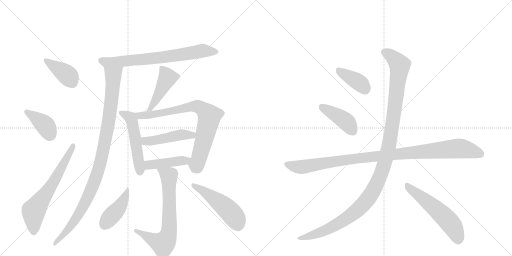
t = 0.00 s
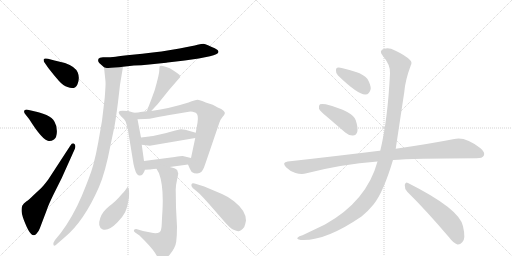
t = 2.71 s
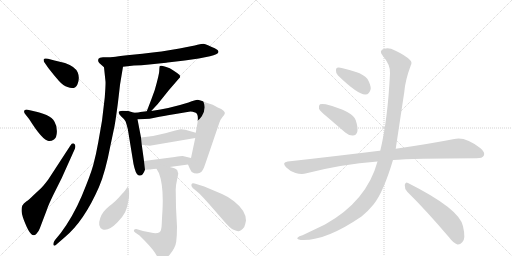
t = 5.42 s
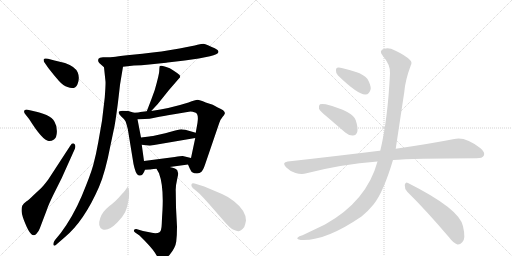
t = 8.13 s
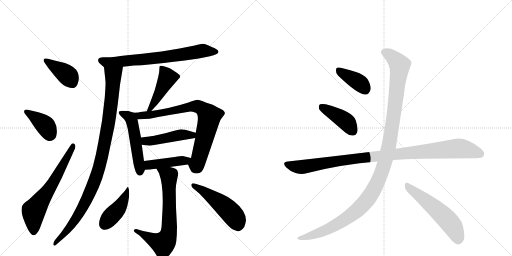
t = 10.84 s
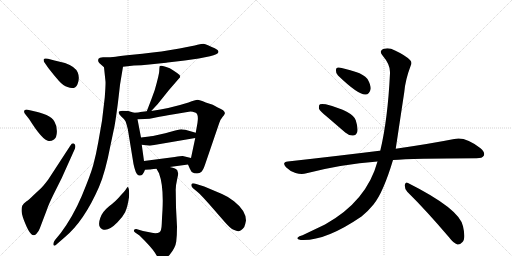
t = 13.54 s

The animated SVG that drew these frames (rendered in a browser with its animation timeline set to each time). Animation: 18 CSS @keyframes rules; one cycle of 13.54 s.

<svg version="1.1" viewBox="0 0 2048 1024" xmlns="http://www.w3.org/2000/svg">
  <g stroke="lightgray" stroke-dasharray="1,1" stroke-width="1" transform="scale(4, 4)">
    <line x1="0" y1="0" x2="256" y2="256"></line>
    <line x1="256" y1="0" x2="0" y2="256"></line>
    <line x1="128" y1="0" x2="128" y2="256"></line>
    <line x1="0" y1="128" x2="256" y2="128"></line>
    <line x1="256" y1="0" x2="512" y2="256"></line>
    <line x1="512" y1="0" x2="256" y2="256"></line>
    <line x1="384" y1="0" x2="384" y2="256"></line>
    <line x1="256" y1="128" x2="512" y2="128"></line>
  </g>
<g transform="scale(1, -1) translate(0, -850)">
   <style type="text/css">
    @keyframes keyframes0 {
      from {
       stroke: black;
       stroke-dashoffset: 396;
       stroke-width: 128;
       }
       56% {
       animation-timing-function: step-end;
       stroke: black;
       stroke-dashoffset: 0;
       stroke-width: 128;
       }
       to {
       stroke: black;
       stroke-width: 1024;
       }
       }
       #make-me-a-hanzi-animation-0 {
         animation: keyframes0 0.572266s both;
         animation-delay: 0.000000s;
         animation-timing-function: linear;
       }
    @keyframes keyframes1 {
      from {
       stroke: black;
       stroke-dashoffset: 391;
       stroke-width: 128;
       }
       56% {
       animation-timing-function: step-end;
       stroke: black;
       stroke-dashoffset: 0;
       stroke-width: 128;
       }
       to {
       stroke: black;
       stroke-width: 1024;
       }
       }
       #make-me-a-hanzi-animation-1 {
         animation: keyframes1 0.568197s both;
         animation-delay: 0.572266s;
         animation-timing-function: linear;
       }
    @keyframes keyframes2 {
      from {
       stroke: black;
       stroke-dashoffset: 647;
       stroke-width: 128;
       }
       68% {
       animation-timing-function: step-end;
       stroke: black;
       stroke-dashoffset: 0;
       stroke-width: 128;
       }
       to {
       stroke: black;
       stroke-width: 1024;
       }
       }
       #make-me-a-hanzi-animation-2 {
         animation: keyframes2 0.776530s both;
         animation-delay: 1.140462s;
         animation-timing-function: linear;
       }
    @keyframes keyframes3 {
      from {
       stroke: black;
       stroke-dashoffset: 725;
       stroke-width: 128;
       }
       70% {
       animation-timing-function: step-end;
       stroke: black;
       stroke-dashoffset: 0;
       stroke-width: 128;
       }
       to {
       stroke: black;
       stroke-width: 1024;
       }
       }
       #make-me-a-hanzi-animation-3 {
         animation: keyframes3 0.840007s both;
         animation-delay: 1.916992s;
         animation-timing-function: linear;
       }
    @keyframes keyframes4 {
      from {
       stroke: black;
       stroke-dashoffset: 1029;
       stroke-width: 128;
       }
       77% {
       animation-timing-function: step-end;
       stroke: black;
       stroke-dashoffset: 0;
       stroke-width: 128;
       }
       to {
       stroke: black;
       stroke-width: 1024;
       }
       }
       #make-me-a-hanzi-animation-4 {
         animation: keyframes4 1.087402s both;
         animation-delay: 2.756999s;
         animation-timing-function: linear;
       }
    @keyframes keyframes5 {
      from {
       stroke: black;
       stroke-dashoffset: 459;
       stroke-width: 128;
       }
       60% {
       animation-timing-function: step-end;
       stroke: black;
       stroke-dashoffset: 0;
       stroke-width: 128;
       }
       to {
       stroke: black;
       stroke-width: 1024;
       }
       }
       #make-me-a-hanzi-animation-5 {
         animation: keyframes5 0.623535s both;
         animation-delay: 3.844401s;
         animation-timing-function: linear;
       }
    @keyframes keyframes6 {
      from {
       stroke: black;
       stroke-dashoffset: 517;
       stroke-width: 128;
       }
       63% {
       animation-timing-function: step-end;
       stroke: black;
       stroke-dashoffset: 0;
       stroke-width: 128;
       }
       to {
       stroke: black;
       stroke-width: 1024;
       }
       }
       #make-me-a-hanzi-animation-6 {
         animation: keyframes6 0.670736s both;
         animation-delay: 4.467936s;
         animation-timing-function: linear;
       }
    @keyframes keyframes7 {
      from {
       stroke: black;
       stroke-dashoffset: 790;
       stroke-width: 128;
       }
       72% {
       animation-timing-function: step-end;
       stroke: black;
       stroke-dashoffset: 0;
       stroke-width: 128;
       }
       to {
       stroke: black;
       stroke-width: 1024;
       }
       }
       #make-me-a-hanzi-animation-7 {
         animation: keyframes7 0.892904s both;
         animation-delay: 5.138672s;
         animation-timing-function: linear;
       }
    @keyframes keyframes8 {
      from {
       stroke: black;
       stroke-dashoffset: 467;
       stroke-width: 128;
       }
       60% {
       animation-timing-function: step-end;
       stroke: black;
       stroke-dashoffset: 0;
       stroke-width: 128;
       }
       to {
       stroke: black;
       stroke-width: 1024;
       }
       }
       #make-me-a-hanzi-animation-8 {
         animation: keyframes8 0.630046s both;
         animation-delay: 6.031576s;
         animation-timing-function: linear;
       }
    @keyframes keyframes9 {
      from {
       stroke: black;
       stroke-dashoffset: 437;
       stroke-width: 128;
       }
       59% {
       animation-timing-function: step-end;
       stroke: black;
       stroke-dashoffset: 0;
       stroke-width: 128;
       }
       to {
       stroke: black;
       stroke-width: 1024;
       }
       }
       #make-me-a-hanzi-animation-9 {
         animation: keyframes9 0.605632s both;
         animation-delay: 6.661621s;
         animation-timing-function: linear;
       }
    @keyframes keyframes10 {
      from {
       stroke: black;
       stroke-dashoffset: 703;
       stroke-width: 128;
       }
       70% {
       animation-timing-function: step-end;
       stroke: black;
       stroke-dashoffset: 0;
       stroke-width: 128;
       }
       to {
       stroke: black;
       stroke-width: 1024;
       }
       }
       #make-me-a-hanzi-animation-10 {
         animation: keyframes10 0.822103s both;
         animation-delay: 7.267253s;
         animation-timing-function: linear;
       }
    @keyframes keyframes11 {
      from {
       stroke: black;
       stroke-dashoffset: 430;
       stroke-width: 128;
       }
       58% {
       animation-timing-function: step-end;
       stroke: black;
       stroke-dashoffset: 0;
       stroke-width: 128;
       }
       to {
       stroke: black;
       stroke-width: 1024;
       }
       }
       #make-me-a-hanzi-animation-11 {
         animation: keyframes11 0.599935s both;
         animation-delay: 8.089355s;
         animation-timing-function: linear;
       }
    @keyframes keyframes12 {
      from {
       stroke: black;
       stroke-dashoffset: 508;
       stroke-width: 128;
       }
       62% {
       animation-timing-function: step-end;
       stroke: black;
       stroke-dashoffset: 0;
       stroke-width: 128;
       }
       to {
       stroke: black;
       stroke-width: 1024;
       }
       }
       #make-me-a-hanzi-animation-12 {
         animation: keyframes12 0.663411s both;
         animation-delay: 8.689290s;
         animation-timing-function: linear;
       }
    @keyframes keyframes13 {
      from {
       stroke: black;
       stroke-dashoffset: 388;
       stroke-width: 128;
       }
       56% {
       animation-timing-function: step-end;
       stroke: black;
       stroke-dashoffset: 0;
       stroke-width: 128;
       }
       to {
       stroke: black;
       stroke-width: 1024;
       }
       }
       #make-me-a-hanzi-animation-13 {
         animation: keyframes13 0.565755s both;
         animation-delay: 9.352702s;
         animation-timing-function: linear;
       }
    @keyframes keyframes14 {
      from {
       stroke: black;
       stroke-dashoffset: 418;
       stroke-width: 128;
       }
       58% {
       animation-timing-function: step-end;
       stroke: black;
       stroke-dashoffset: 0;
       stroke-width: 128;
       }
       to {
       stroke: black;
       stroke-width: 1024;
       }
       }
       #make-me-a-hanzi-animation-14 {
         animation: keyframes14 0.590169s both;
         animation-delay: 9.918457s;
         animation-timing-function: linear;
       }
    @keyframes keyframes15 {
      from {
       stroke: black;
       stroke-dashoffset: 1039;
       stroke-width: 128;
       }
       77% {
       animation-timing-function: step-end;
       stroke: black;
       stroke-dashoffset: 0;
       stroke-width: 128;
       }
       to {
       stroke: black;
       stroke-width: 1024;
       }
       }
       #make-me-a-hanzi-animation-15 {
         animation: keyframes15 1.095540s both;
         animation-delay: 10.508626s;
         animation-timing-function: linear;
       }
    @keyframes keyframes16 {
      from {
       stroke: black;
       stroke-dashoffset: 1212;
       stroke-width: 128;
       }
       80% {
       animation-timing-function: step-end;
       stroke: black;
       stroke-dashoffset: 0;
       stroke-width: 128;
       }
       to {
       stroke: black;
       stroke-width: 1024;
       }
       }
       #make-me-a-hanzi-animation-16 {
         animation: keyframes16 1.236328s both;
         animation-delay: 11.604167s;
         animation-timing-function: linear;
       }
    @keyframes keyframes17 {
      from {
       stroke: black;
       stroke-dashoffset: 557;
       stroke-width: 128;
       }
       64% {
       animation-timing-function: step-end;
       stroke: black;
       stroke-dashoffset: 0;
       stroke-width: 128;
       }
       to {
       stroke: black;
       stroke-width: 1024;
       }
       }
       #make-me-a-hanzi-animation-17 {
         animation: keyframes17 0.703288s both;
         animation-delay: 12.840495s;
         animation-timing-function: linear;
       }
</style>
<path d="M 192 615 Q 177 618 175 613 Q 173 604 180 597 L 194 577 Q 218 546 236 526 Q 254 506 270 502 Q 300 490 310 513.5 Q 320 537 311 560 Q 302 583 260 598 L 218 608 L 192 615 Z" fill="lightgray"></path> 
<path d="M 117 373 Q 171 287 195 286 Q 205 285 216 292.5 Q 227 300 227.5 323.5 Q 228 347 218 363 Q 210 379 186 390 Q 157 401 141 404 L 111 411 Q 103 413 98.5 409 Q 94 405 99 396 L 117 373 Z" fill="lightgray"></path> 
<path d="M 193 132 Q 175 108 165 98 L 136 71 Q 116 51 105 44 Q 94 37 89.5 28 Q 85 19 86.5 3.5 Q 88 -12 101 -44 Q 114 -76 124.5 -86 Q 135 -96 145 -86 Q 155 -76 159 -64 L 189 15 Q 193 29 214 72 L 247 138 L 300 256 Q 304 271 296.5 275.5 Q 289 280 281 267 L 193 132 Z" fill="lightgray"></path> 
<path d="M 492 583 L 536 588 Q 565 588 597 592 L 665 599 Q 668 600 679 601 L 739 608 L 795 616 L 840 625 Q 872 632 874 642 Q 874 650 859 657 Q 844 664 832 669 Q 820 674 814 675 Q 807 675 790 671 Q 773 666 718 656 L 646 644 Q 617 640 529 631 Q 441 621 438 621 L 412 621 Q 397 620 394 615 Q 390 604 397 598 L 416 581 C 423 575 462 580 492 583 Z" fill="lightgray"></path> 
<path d="M 416 581 L 422 524 Q 423 512 419 460 L 408 367 L 393 281 Q 384 230 373 190 Q 362 150 327 66 Q 291 -18 243 -82 L 220 -110 Q 211 -122 214 -130 Q 217 -137 229 -125 L 259 -99 Q 336 -35 396 102 Q 421 159 442 269 L 458 345 Q 463 372 472 441 Q 480 510 480 511 L 492 583 C 497 613 413 611 416 581 Z" fill="lightgray"></path> 
<path d="M 605 406 L 631 434 L 676 490 L 721 542 Q 721 551 707 559 Q 688 572 679 577 Q 647 591 639 586 Q 637 578 637 566 Q 637 553 619 490 L 607 457 Q 593 420 587 405 C 576 377 585 384 605 406 Z" fill="lightgray"></path> 
<path d="M 536 399 L 513 406 Q 512 407 490 407 Q 462 407 485 384 Q 497 374 502 365 Q 506 355 511 335 L 534 194 Q 542 156 552 150 Q 569 140 580 171 L 576 206 L 567 271 L 564 300 L 550 373 C 546 396 546 396 536 399 Z" fill="lightgray"></path> 
<path d="M 587 405 L 561 402 Q 556 400 536 399 C 506 397 520 372 550 373 L 579 374 Q 596 374 623 380 Q 649 385 702 394 Q 755 403 762 404 Q 769 404 783 399 Q 795 393 790 359 Q 784 325 783 319 L 781 298 L 764 218 C 758 189 748 202 752 192 L 759 176 Q 764 166 767 162 Q 776 156 788 156 Q 799 156 806 163 Q 813 170 821 194 L 877 358 Q 882 373 890 382 Q 897 390 899 395 Q 903 407 871 420 L 851 431 L 823 440 Q 798 451 790 451 Q 782 451 754 440 Q 678 416 605 406 L 587 405 Z" fill="lightgray"></path> 
<path d="M 783 319 L 741 331 Q 740 332 730 332 L 727 333 Q 721 333 701 328 L 661 317 L 612 306 Q 601 306 597 304 L 564 300 C 534 296 537 275 567 271 L 599 267 L 781 298 C 811 303 812 311 783 319 Z" fill="lightgray"></path> 
<path d="M 580 171 L 597 172 Q 602 172 626 175 L 679 182 L 752 192 C 782 196 793 211 764 218 L 731 226 Q 729 227 699 222 L 576 206 C 546 202 550 169 580 171 Z" fill="lightgray"></path> 
<path d="M 626 175 L 636 157 Q 655 106 650 10 Q 648 -18 647 -46 Q 646 -74 638 -79 Q 629 -84 613 -82 L 572 -74 L 545 -66 Q 537 -66 536 -71 Q 534 -76 542 -81 L 558 -92 Q 609 -142 621 -163 Q 632 -183 639 -184 Q 655 -193 678 -170 Q 702 -141 705 -116 Q 708 -90 708 -57 L 704 20 L 703 85 Q 702 105 708 130 Q 713 154 713 156 Q 712 158 709 169 Q 706 176 679 182 C 650 190 612 200 626 175 Z" fill="lightgray"></path> 
<path d="M 511 102 Q 509 102 504.5 94.5 Q 500 87 493.5 80.5 Q 487 74 475.5 60.5 Q 464 47 436.5 25 Q 409 3 401 -22 Q 388 -59 411 -67.5 Q 434 -76 470 -39 Q 491 -17 500.5 1.5 Q 510 20 516 61 Q 518 99 511 102 Z" fill="lightgray"></path> 
<path d="M 795 78 Q 804 70 838 32 L 899 -38 Q 923 -65 932 -68 Q 941 -71 945 -72.5 Q 949 -74 952.5 -75 Q 956 -76 964 -71 Q 972 -66 977 -58 Q 982 -44 984 -32 Q 984 7 936 45 Q 912 64 888 74 L 817 104 L 785 114 Q 769 120 766 113 Q 763 106 771 98 L 795 78 Z" fill="lightgray"></path> 
<path d="M 1352 548 Q 1433 470 1462 472 Q 1478 472 1483 495 Q 1483 511 1470 534 Q 1454 553 1424 562 Q 1375 578 1355 580 Q 1343 581 1344 567 Q 1343 557 1352 548 Z" fill="lightgray"></path> 
<path d="M 1309 382 L 1381 320 Q 1396 307 1412 308 Q 1424 308 1429 322 Q 1433 338 1423 369 Q 1411 405 1303 433 Q 1287 436 1280 433 Q 1274 429 1276 415 Q 1280 405 1309 382 Z" fill="lightgray"></path> 
<path d="M 1572 210 Q 1647 216 1906 217 Q 1930 217 1935 227 Q 1942 240 1922 257 Q 1861 305 1817 294 Q 1726 276 1583 255 L 1521 247 Q 1520 248 1518 247 Q 1349 226 1151 204 Q 1126 201 1144 181 Q 1160 165 1182 158 Q 1207 151 1226 157 Q 1365 193 1510 204 L 1572 210 Z" fill="lightgray"></path> 
<path d="M 1510 204 Q 1467 45 1300 -48 L 1210 -91 Q 1195 -95 1191 -100 Q 1184 -106 1203 -110 Q 1300 -116 1446 -16 Q 1473 6 1494 32 Q 1533 80 1572 210 L 1583 255 Q 1583 256 1617 481 Q 1621 530 1643 588 Q 1650 601 1640 610 Q 1621 629 1580 648 Q 1556 661 1537 655 Q 1513 648 1531 627 Q 1562 591 1560 557 Q 1551 371 1521 247 L 1510 204 Z" fill="lightgray"></path> 
<path d="M 1629 83 Q 1705 8 1796 -99 Q 1814 -123 1830 -128 Q 1840 -129 1849 -119 Q 1864 -106 1852 -55 Q 1839 14 1632 118 Q 1622 125 1619 110 Q 1618 95 1629 83 Z" fill="lightgray"></path> 
      <clipPath id="make-me-a-hanzi-clip-0">
      <path d="M 192 615 Q 177 618 175 613 Q 173 604 180 597 L 194 577 Q 218 546 236 526 Q 254 506 270 502 Q 300 490 310 513.5 Q 320 537 311 560 Q 302 583 260 598 L 218 608 L 192 615 Z" fill="lightgray"></path>
      </clipPath>
      <path clip-path="url(#make-me-a-hanzi-clip-0)" d="M 181 609 L 266 552 L 288 521 " fill="none" id="make-me-a-hanzi-animation-0" stroke-dasharray="268 536" stroke-linecap="round"></path>

      <clipPath id="make-me-a-hanzi-clip-1">
      <path d="M 117 373 Q 171 287 195 286 Q 205 285 216 292.5 Q 227 300 227.5 323.5 Q 228 347 218 363 Q 210 379 186 390 Q 157 401 141 404 L 111 411 Q 103 413 98.5 409 Q 94 405 99 396 L 117 373 Z" fill="lightgray"></path>
      </clipPath>
      <path clip-path="url(#make-me-a-hanzi-clip-1)" d="M 106 403 L 183 346 L 198 310 " fill="none" id="make-me-a-hanzi-animation-1" stroke-dasharray="263 526" stroke-linecap="round"></path>

      <clipPath id="make-me-a-hanzi-clip-2">
      <path d="M 193 132 Q 175 108 165 98 L 136 71 Q 116 51 105 44 Q 94 37 89.5 28 Q 85 19 86.5 3.5 Q 88 -12 101 -44 Q 114 -76 124.5 -86 Q 135 -96 145 -86 Q 155 -76 159 -64 L 189 15 Q 193 29 214 72 L 247 138 L 300 256 Q 304 271 296.5 275.5 Q 289 280 281 267 L 193 132 Z" fill="lightgray"></path>
      </clipPath>
      <path clip-path="url(#make-me-a-hanzi-clip-2)" d="M 135 -78 L 134 6 L 210 115 L 293 268 " fill="none" id="make-me-a-hanzi-animation-2" stroke-dasharray="519 1038" stroke-linecap="round"></path>

      <clipPath id="make-me-a-hanzi-clip-3">
      <path d="M 492 583 L 536 588 Q 565 588 597 592 L 665 599 Q 668 600 679 601 L 739 608 L 795 616 L 840 625 Q 872 632 874 642 Q 874 650 859 657 Q 844 664 832 669 Q 820 674 814 675 Q 807 675 790 671 Q 773 666 718 656 L 646 644 Q 617 640 529 631 Q 441 621 438 621 L 412 621 Q 397 620 394 615 Q 390 604 397 598 L 416 581 C 423 575 462 580 492 583 Z" fill="lightgray"></path>
      </clipPath>
      <path clip-path="url(#make-me-a-hanzi-clip-3)" d="M 402 609 L 424 601 L 484 604 L 669 623 L 811 647 L 866 643 " fill="none" id="make-me-a-hanzi-animation-3" stroke-dasharray="597 1194" stroke-linecap="round"></path>

      <clipPath id="make-me-a-hanzi-clip-4">
      <path d="M 416 581 L 422 524 Q 423 512 419 460 L 408 367 L 393 281 Q 384 230 373 190 Q 362 150 327 66 Q 291 -18 243 -82 L 220 -110 Q 211 -122 214 -130 Q 217 -137 229 -125 L 259 -99 Q 336 -35 396 102 Q 421 159 442 269 L 458 345 Q 463 372 472 441 Q 480 510 480 511 L 492 583 C 497 613 413 611 416 581 Z" fill="lightgray"></path>
      </clipPath>
      <path clip-path="url(#make-me-a-hanzi-clip-4)" d="M 485 577 L 452 549 L 434 363 L 413 245 L 388 151 L 349 56 L 312 -12 L 273 -67 L 221 -125 " fill="none" id="make-me-a-hanzi-animation-4" stroke-dasharray="901 1802" stroke-linecap="round"></path>

      <clipPath id="make-me-a-hanzi-clip-5">
      <path d="M 605 406 L 631 434 L 676 490 L 721 542 Q 721 551 707 559 Q 688 572 679 577 Q 647 591 639 586 Q 637 578 637 566 Q 637 553 619 490 L 607 457 Q 593 420 587 405 C 576 377 585 384 605 406 Z" fill="lightgray"></path>
      </clipPath>
      <path clip-path="url(#make-me-a-hanzi-clip-5)" d="M 644 581 L 670 539 L 623 450 L 591 408 " fill="none" id="make-me-a-hanzi-animation-5" stroke-dasharray="331 662" stroke-linecap="round"></path>

      <clipPath id="make-me-a-hanzi-clip-6">
      <path d="M 536 399 L 513 406 Q 512 407 490 407 Q 462 407 485 384 Q 497 374 502 365 Q 506 355 511 335 L 534 194 Q 542 156 552 150 Q 569 140 580 171 L 576 206 L 567 271 L 564 300 L 550 373 C 546 396 546 396 536 399 Z" fill="lightgray"></path>
      </clipPath>
      <path clip-path="url(#make-me-a-hanzi-clip-6)" d="M 485 396 L 513 385 L 529 361 L 560 161 " fill="none" id="make-me-a-hanzi-animation-6" stroke-dasharray="389 778" stroke-linecap="round"></path>

      <clipPath id="make-me-a-hanzi-clip-7">
      <path d="M 587 405 L 561 402 Q 556 400 536 399 C 506 397 520 372 550 373 L 579 374 Q 596 374 623 380 Q 649 385 702 394 Q 755 403 762 404 Q 769 404 783 399 Q 795 393 790 359 Q 784 325 783 319 L 781 298 L 764 218 C 758 189 748 202 752 192 L 759 176 Q 764 166 767 162 Q 776 156 788 156 Q 799 156 806 163 Q 813 170 821 194 L 877 358 Q 882 373 890 382 Q 897 390 899 395 Q 903 407 871 420 L 851 431 L 823 440 Q 798 451 790 451 Q 782 451 754 440 Q 678 416 605 406 L 587 405 Z" fill="lightgray"></path>
      </clipPath>
      <path clip-path="url(#make-me-a-hanzi-clip-7)" d="M 544 395 L 559 387 L 597 390 L 769 424 L 794 423 L 820 406 L 838 382 L 795 211 L 778 173 " fill="none" id="make-me-a-hanzi-animation-7" stroke-dasharray="662 1324" stroke-linecap="round"></path>

      <clipPath id="make-me-a-hanzi-clip-8">
      <path d="M 783 319 L 741 331 Q 740 332 730 332 L 727 333 Q 721 333 701 328 L 661 317 L 612 306 Q 601 306 597 304 L 564 300 C 534 296 537 275 567 271 L 599 267 L 781 298 C 811 303 812 311 783 319 Z" fill="lightgray"></path>
      </clipPath>
      <path clip-path="url(#make-me-a-hanzi-clip-8)" d="M 570 293 L 582 286 L 604 286 L 714 309 L 768 309 L 774 315 " fill="none" id="make-me-a-hanzi-animation-8" stroke-dasharray="339 678" stroke-linecap="round"></path>

      <clipPath id="make-me-a-hanzi-clip-9">
      <path d="M 580 171 L 597 172 Q 602 172 626 175 L 679 182 L 752 192 C 782 196 793 211 764 218 L 731 226 Q 729 227 699 222 L 576 206 C 546 202 550 169 580 171 Z" fill="lightgray"></path>
      </clipPath>
      <path clip-path="url(#make-me-a-hanzi-clip-9)" d="M 584 177 L 595 190 L 741 206 L 757 213 " fill="none" id="make-me-a-hanzi-animation-9" stroke-dasharray="309 618" stroke-linecap="round"></path>

      <clipPath id="make-me-a-hanzi-clip-10">
      <path d="M 626 175 L 636 157 Q 655 106 650 10 Q 648 -18 647 -46 Q 646 -74 638 -79 Q 629 -84 613 -82 L 572 -74 L 545 -66 Q 537 -66 536 -71 Q 534 -76 542 -81 L 558 -92 Q 609 -142 621 -163 Q 632 -183 639 -184 Q 655 -193 678 -170 Q 702 -141 705 -116 Q 708 -90 708 -57 L 704 20 L 703 85 Q 702 105 708 130 Q 713 154 713 156 Q 712 158 709 169 Q 706 176 679 182 C 650 190 612 200 626 175 Z" fill="lightgray"></path>
      </clipPath>
      <path clip-path="url(#make-me-a-hanzi-clip-10)" d="M 633 173 L 676 146 L 678 -51 L 672 -93 L 652 -124 L 543 -73 " fill="none" id="make-me-a-hanzi-animation-10" stroke-dasharray="575 1150" stroke-linecap="round"></path>

      <clipPath id="make-me-a-hanzi-clip-11">
      <path d="M 511 102 Q 509 102 504.5 94.5 Q 500 87 493.5 80.5 Q 487 74 475.5 60.5 Q 464 47 436.5 25 Q 409 3 401 -22 Q 388 -59 411 -67.5 Q 434 -76 470 -39 Q 491 -17 500.5 1.5 Q 510 20 516 61 Q 518 99 511 102 Z" fill="lightgray"></path>
      </clipPath>
      <path clip-path="url(#make-me-a-hanzi-clip-11)" d="M 509 97 L 506 72 L 489 39 L 418 -47 " fill="none" id="make-me-a-hanzi-animation-11" stroke-dasharray="302 604" stroke-linecap="round"></path>

      <clipPath id="make-me-a-hanzi-clip-12">
      <path d="M 795 78 Q 804 70 838 32 L 899 -38 Q 923 -65 932 -68 Q 941 -71 945 -72.5 Q 949 -74 952.5 -75 Q 956 -76 964 -71 Q 972 -66 977 -58 Q 982 -44 984 -32 Q 984 7 936 45 Q 912 64 888 74 L 817 104 L 785 114 Q 769 120 766 113 Q 763 106 771 98 L 795 78 Z" fill="lightgray"></path>
      </clipPath>
      <path clip-path="url(#make-me-a-hanzi-clip-12)" d="M 774 107 L 817 84 L 906 17 L 942 -24 L 954 -59 " fill="none" id="make-me-a-hanzi-animation-12" stroke-dasharray="380 760" stroke-linecap="round"></path>

      <clipPath id="make-me-a-hanzi-clip-13">
      <path d="M 1352 548 Q 1433 470 1462 472 Q 1478 472 1483 495 Q 1483 511 1470 534 Q 1454 553 1424 562 Q 1375 578 1355 580 Q 1343 581 1344 567 Q 1343 557 1352 548 Z" fill="lightgray"></path>
      </clipPath>
      <path clip-path="url(#make-me-a-hanzi-clip-13)" d="M 1353 570 L 1436 520 L 1460 494 " fill="none" id="make-me-a-hanzi-animation-13" stroke-dasharray="260 520" stroke-linecap="round"></path>

      <clipPath id="make-me-a-hanzi-clip-14">
      <path d="M 1309 382 L 1381 320 Q 1396 307 1412 308 Q 1424 308 1429 322 Q 1433 338 1423 369 Q 1411 405 1303 433 Q 1287 436 1280 433 Q 1274 429 1276 415 Q 1280 405 1309 382 Z" fill="lightgray"></path>
      </clipPath>
      <path clip-path="url(#make-me-a-hanzi-clip-14)" d="M 1286 425 L 1380 367 L 1412 326 " fill="none" id="make-me-a-hanzi-animation-14" stroke-dasharray="290 580" stroke-linecap="round"></path>

      <clipPath id="make-me-a-hanzi-clip-15">
      <path d="M 1572 210 Q 1647 216 1906 217 Q 1930 217 1935 227 Q 1942 240 1922 257 Q 1861 305 1817 294 Q 1726 276 1583 255 L 1521 247 Q 1520 248 1518 247 Q 1349 226 1151 204 Q 1126 201 1144 181 Q 1160 165 1182 158 Q 1207 151 1226 157 Q 1365 193 1510 204 L 1572 210 Z" fill="lightgray"></path>
      </clipPath>
      <path clip-path="url(#make-me-a-hanzi-clip-15)" d="M 1148 192 L 1206 182 L 1412 215 L 1829 256 L 1881 249 L 1922 234 " fill="none" id="make-me-a-hanzi-animation-15" stroke-dasharray="911 1822" stroke-linecap="round"></path>

      <clipPath id="make-me-a-hanzi-clip-16">
      <path d="M 1510 204 Q 1467 45 1300 -48 L 1210 -91 Q 1195 -95 1191 -100 Q 1184 -106 1203 -110 Q 1300 -116 1446 -16 Q 1473 6 1494 32 Q 1533 80 1572 210 L 1583 255 Q 1583 256 1617 481 Q 1621 530 1643 588 Q 1650 601 1640 610 Q 1621 629 1580 648 Q 1556 661 1537 655 Q 1513 648 1531 627 Q 1562 591 1560 557 Q 1551 371 1521 247 L 1510 204 Z" fill="lightgray"></path>
      </clipPath>
      <path clip-path="url(#make-me-a-hanzi-clip-16)" d="M 1538 640 L 1575 618 L 1594 596 L 1598 575 L 1558 280 L 1542 209 L 1512 126 L 1466 47 L 1391 -21 L 1289 -76 L 1198 -103 " fill="none" id="make-me-a-hanzi-animation-16" stroke-dasharray="1084 2168" stroke-linecap="round"></path>

      <clipPath id="make-me-a-hanzi-clip-17">
      <path d="M 1629 83 Q 1705 8 1796 -99 Q 1814 -123 1830 -128 Q 1840 -129 1849 -119 Q 1864 -106 1852 -55 Q 1839 14 1632 118 Q 1622 125 1619 110 Q 1618 95 1629 83 Z" fill="lightgray"></path>
      </clipPath>
      <path clip-path="url(#make-me-a-hanzi-clip-17)" d="M 1631 104 L 1724 32 L 1789 -29 L 1814 -61 L 1832 -111 " fill="none" id="make-me-a-hanzi-animation-17" stroke-dasharray="429 858" stroke-linecap="round"></path>

</g>
</svg>
